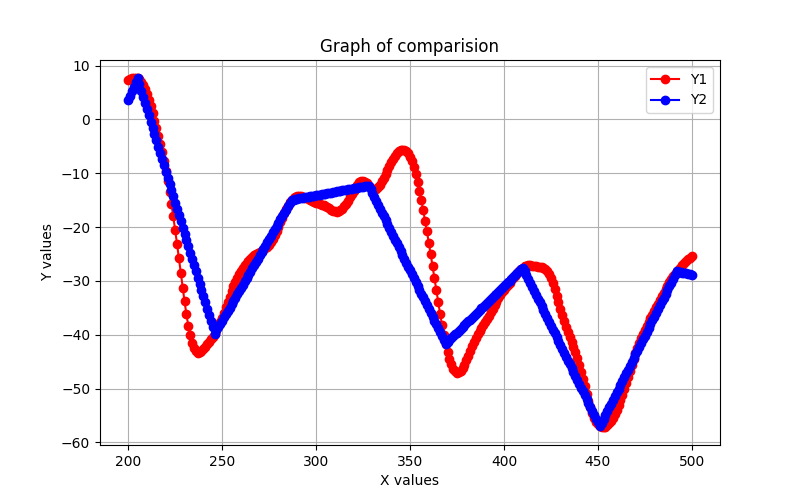

Source data for this figure (header and first rows):
Frame, Y1, Y2
200, 7.319, 3.594
201, 7.517, 4.409
202, 7.67, 5.225
203, 7.764, 6.04
204, 7.774, 6.856
205, 7.671, 7.671
206, 7.424, 6.513
207, 7.007, 5.356
208, 6.409, 4.198
209, 5.629, 3.04
210, 4.687, 1.883
211, 3.608, 0.7251
212, 2.414, -0.4326
213, 1.13, -1.59
214, -0.2146, -2.748
215, -1.609, -3.906
216, -3.05, -5.063
217, -4.544, -6.221
218, -6.104, -7.379
219, -7.753, -8.536
220, -9.512, -9.694
221, -11.4, -10.85
222, -13.45, -12.01
223, -15.65, -13.17
224, -18.01, -14.32
225, -20.51, -15.48
226, -23.13, -16.64
227, -25.83, -17.8
228, -28.55, -18.96
229, -31.24, -20.11
230, -33.82, -21.27
231, -36.21, -22.43
232, -38.34, -23.59
233, -40.12, -24.74
234, -41.51, -25.9
235, -42.49, -27.06
236, -43.07, -28.22
237, -43.3, -29.37
238, -43.24, -30.53
239, -42.99, -31.69
240, -42.61, -32.85
241, -42.19, -34.01
242, -41.74, -35.16
243, -41.3, -36.32
244, -40.84, -37.48
245, -40.34, -38.64
246, -39.79, -39.79
247, -39.17, -39.19
248, -38.46, -38.58
249, -37.66, -37.98
250, -36.8, -37.37
251, -35.87, -36.76
252, -34.91, -36.16
253, -33.92, -35.55
254, -32.93, -34.95
255, -31.96, -34.34
256, -31.04, -33.73
257, -30.18, -33.13
258, -29.4, -32.52
259, -28.7, -31.92
... 241 more rows
